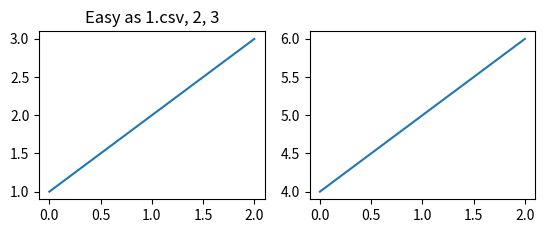
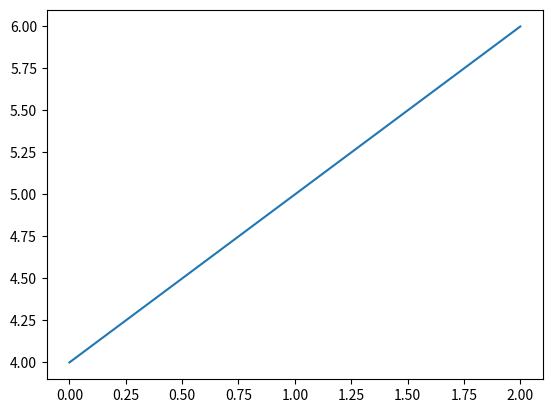

Reproduce these figures in Python, in order.
import matplotlib.pyplot as plt
import numpy as np

#普通图：plot
#离散图：scatter
#柱状图：bar
#等高线：contour
#灰度图：imshow
#饼状图：pie
#量场图：quiver

# plt.figure(1.csv)
# plt.subplot(211)
# plt.plot([1.csv,2,3,4],[2,9,3,6] ,'r-')
# plt.ylabel('some numbers')
# ###默认轴区间
# plt.axis([0, 6, 0, 20])
# # plt.show()
#
# plt.subplot(212)
# t = np.arange(0., 5., 0.2)
# plt.plot(t, t, 'rs', t, t**2, 'b-', t, t**3, 'g^')
# plt.show()



plt.figure(1) # 第一个图形
plt.subplot(221) # 第一个图形的第一个子图
plt.plot([1, 2, 3])
plt.subplot(222) # 第一个图形的第二个子图
plt.plot([4, 5, 6])
plt.figure(2) # 第二个图形
plt.plot([4, 5, 6]) # 默认创建 subplot(111)
plt.figure(1) # 当前是图形 1.csv，subplot(212)
plt.subplot(221) # 将第一个图形的 subplot(211) 设为当前
plt.title('Easy as 1.csv, 2, 3') # 子图 211 的标题
plt.show()

plt.hist
